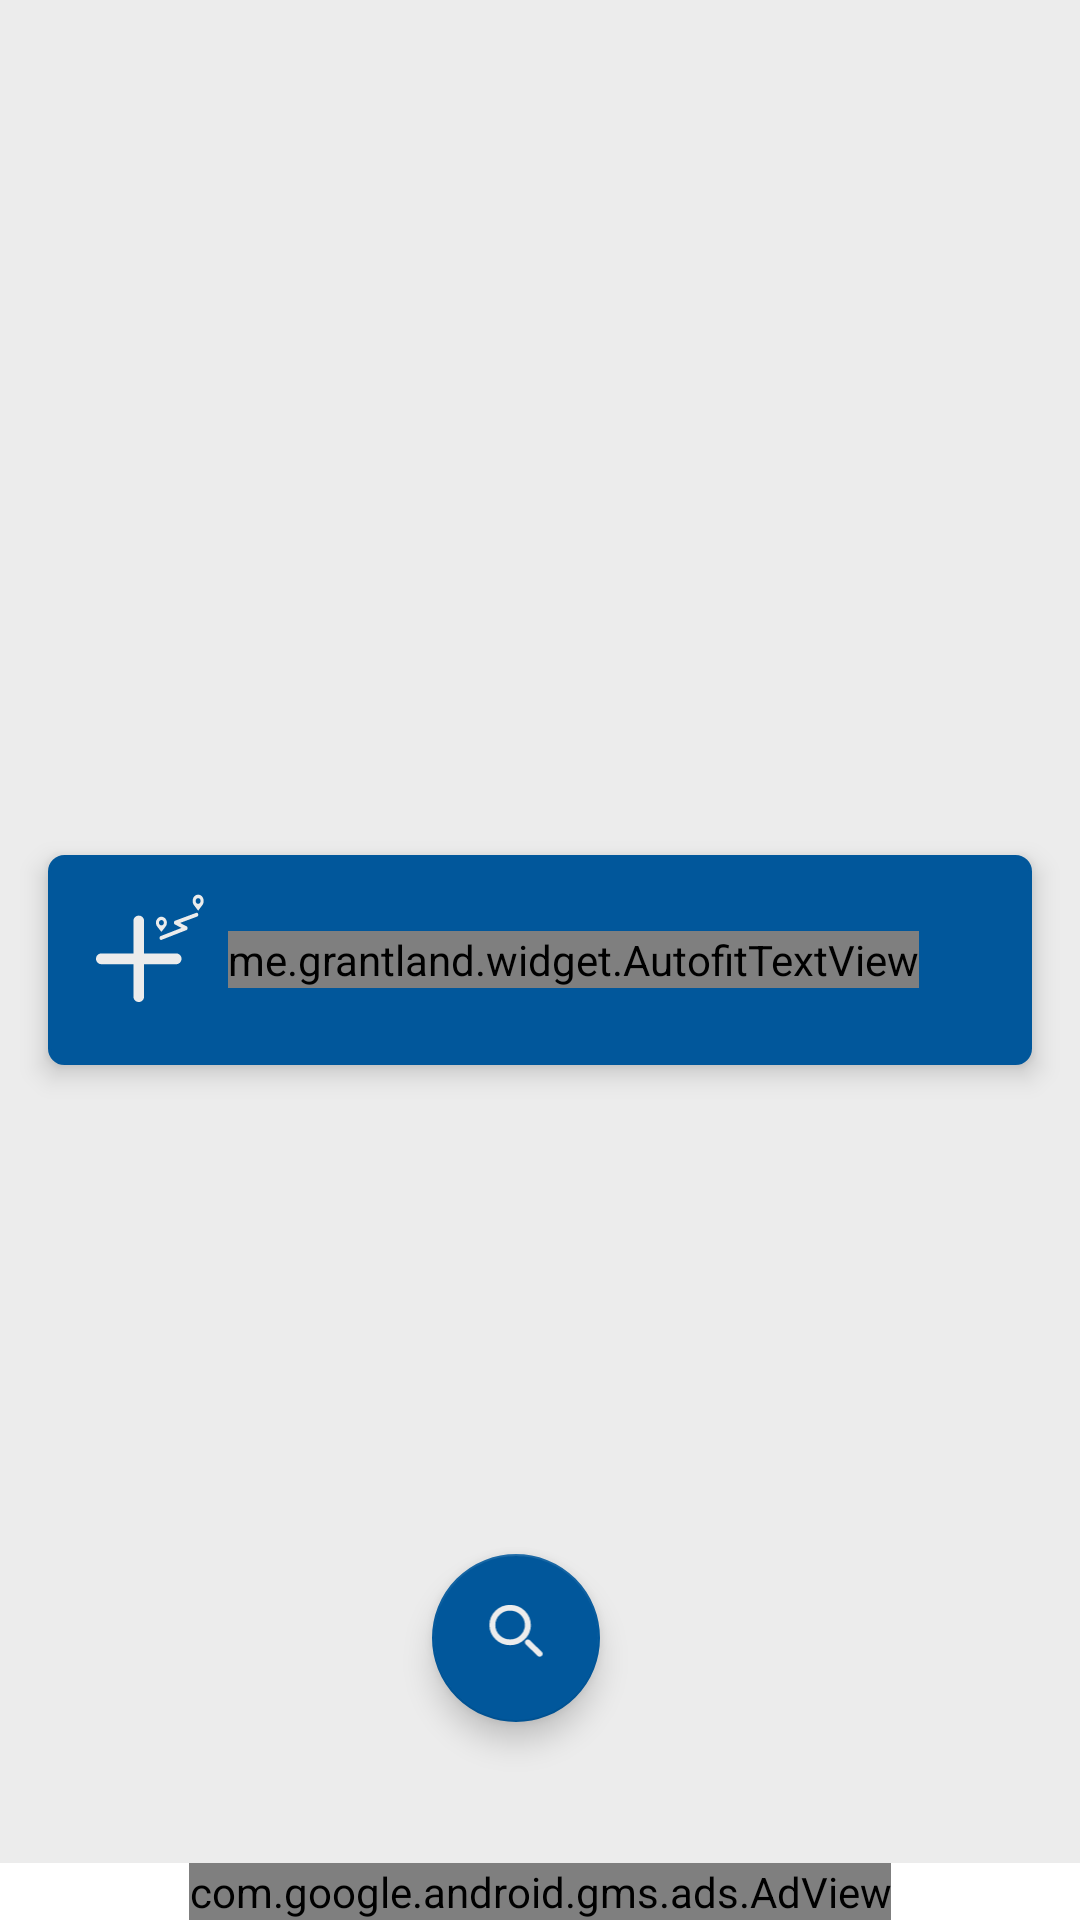

Write the Android layout XML for this screen, with the resource values it uses.
<!-- AndroidManifest.xml: application theme AppTheme -->
<!-- res/layout/activity_favourite_journeys.xml -->
<?xml version="1.0" encoding="utf-8"?>
<android.support.design.widget.CoordinatorLayout
        xmlns:android="http://schemas.android.com/apk/res/android"
        xmlns:app="http://schemas.android.com/apk/res-auto"
        xmlns:tools="http://schemas.android.com/tools"
        xmlns:ads="http://schemas.android.com/apk/res-auto"
        android:layout_width="match_parent"
        android:layout_height="match_parent"
        android:background="@color/bg_grey_lighter"
        android:fitsSystemWindows="true"
        tools:context=".journeyFavourites.FavouriteJourneysActivity"
        >

    <View
            android:layout_width="match_parent"
            android:layout_height="match_parent"
            android:background="@drawable/bg_gradient"
            />

    <android.support.design.widget.FloatingActionButton
            android:id="@+id/fab_search_journey"
            android:layout_width="wrap_content"
            android:layout_height="wrap_content"
            android:layout_gravity="bottom|center"
            android:layout_marginBottom="66dp"
            android:layout_marginEnd="@dimen/margin_default"
            app:fabSize="normal"
            app:srcCompat="@drawable/ic_search"
            />

    <RelativeLayout
            android:layout_width="match_parent"
            android:layout_height="match_parent"
            >

        <LinearLayout
                android:id="@+id/ll_add_favourite"
                android:layout_width="match_parent"
                android:layout_height="@dimen/btn_height_big"
                android:layout_centerInParent="true"
                android:layout_marginEnd="@dimen/margin_default"
                android:layout_marginStart="@dimen/margin_default"
                android:background="@drawable/border_radius"
                android:elevation="@dimen/elevation_default"
                android:orientation="horizontal"
                android:visibility="visible"
                >

            <ImageButton
                    android:id="@+id/btn_add_new_favourite"
                    android:layout_width="wrap_content"
                    android:layout_height="wrap_content"
                    android:layout_gravity="center"
                    android:layout_marginStart="@dimen/margin_default"
                    android:paddingBottom="@dimen/margin_small"
                    android:background="@android:color/transparent"
                    android:tint="@color/ic_light"
                    app:srcCompat="@drawable/ic_add_favourite"
                    android:contentDescription="Aggiungi tratta ai preferiti"
                    />

            <me.grantland.widget.AutofitTextView
                    android:id="@+id/lbl_add_new_favourite"
                    android:layout_width="wrap_content"
                    android:layout_height="wrap_content"
                    android:layout_gravity="center"
                    android:layout_marginStart="@dimen/margin_small"
                    android:layout_marginEnd="@dimen/margin_small"
                    android:text="@string/btn_favourite_journeys"
                    android:textColor="@color/txt_white"
                    android:textSize="@dimen/text_size_default_plus"
                    android:textStyle="bold"
                    />

        </LinearLayout>

        <RelativeLayout
                android:id="@+id/rl_message"
                android:layout_width="match_parent"
                android:layout_height="wrap_content"
                android:background="@color/bg_white"
                android:elevation="@dimen/elevation_smaller"
                android:layout_alignParentTop="true"
                android:layout_alignParentStart="true"
                android:visibility="gone"
                >

            <TextView
                    android:id="@+id/tv_message_title"
                    android:layout_width="wrap_content"
                    android:layout_height="wrap_content"
                    android:textStyle="bold"
                    android:textColor="@color/txt_dark"
                    android:layout_margin="@dimen/margin_small"
                    android:text=""
                    />

            <TextView
                    android:id="@+id/tv_message_body"
                    android:layout_width="match_parent"
                    android:layout_height="wrap_content"
                    android:layout_toEndOf="@id/tv_message_title"
                    android:textSize="@dimen/text_size_smaller"
                    android:layout_margin="@dimen/margin_small"
                    android:text=""
                    android:autoLink="all"
                    android:linksClickable="true"
                    />

        </RelativeLayout>

        <RelativeLayout
                android:id="@+id/rl_ad"
                android:layout_width="match_parent"
                android:layout_height="wrap_content"
                android:layout_alignParentBottom="true"
                android:background="@color/bg_white"
                android:visibility="visible"
                >

            <com.google.android.gms.ads.AdView
                    android:id="@+id/adView"
                    android:layout_width="wrap_content"
                    android:layout_height="wrap_content"
                    android:layout_centerHorizontal="true"
                    ads:adSize="SMART_BANNER"
                    ads:adUnitId="@string/banner_favourites_id"
                    >
            </com.google.android.gms.ads.AdView>

        </RelativeLayout>

        <RelativeLayout
                android:layout_width="match_parent"
                android:layout_height="match_parent"
                android:layout_below="@id/rl_message"
                android:layout_above="@id/rl_ad"
                android:layout_centerHorizontal="true"
                >

            <android.support.v7.widget.RecyclerView
                    android:id="@+id/rv_favourite_journeys"
                    android:layout_width="match_parent"
                    android:layout_height="wrap_content"
                    android:layout_centerVertical="true"
                    android:layout_marginTop="0dp"
                    android:overScrollMode="never"
                    android:visibility="visible"
                    >
            </android.support.v7.widget.RecyclerView>

        </RelativeLayout>

    </RelativeLayout>

</android.support.design.widget.CoordinatorLayout>
<!-- resources referenced by this layout -->
<resources>
  <color name="bg_grey_lighter">#ECECEC</color>
  <color name="bg_white">#ffffff</color>
  <color name="ic_light">#ECECEC</color>
  <color name="txt_dark">#37474F</color>
  <color name="txt_white">#FFFFFF</color>
  <dimen name="btn_height_big">@dimen/item_height_big</dimen>
  <dimen name="elevation_default">5dp</dimen>
  <dimen name="elevation_smaller">2dp</dimen>
  <dimen name="margin_default">16dp</dimen>
  <dimen name="margin_small">8dp</dimen>
  <dimen name="text_size_default_plus">18sp</dimen>
  <dimen name="text_size_smaller">12sp</dimen>
  <!-- drawable border_radius (drawable) -->
  <shape
      xmlns:android="http://schemas.android.com/apk/res/android"
      android:shape="rectangle">
  
      <solid
          android:color="@color/btn_dark_cyan">
      </solid>
  
      <stroke
          android:width="1dp"
          android:color="@color/btn_dark_cyan">
      </stroke>
  
      
      
      
      
      
      
  
      <corners
          android:radius="5dp">
      </corners>
  
  </shape>
  <!-- drawable ic_add_favourite: vector/xml drawable (drawable, 3309 chars, omitted) -->
  <!-- drawable ic_search (drawable) -->
  <?xml version="1.0" encoding="utf-8"?>
  <vector xmlns:android="http://schemas.android.com/apk/res/android"
          android:width="46dp"
          android:height="56dp"
          android:viewportWidth="100"
          android:viewportHeight="125">
  
      <path
          android:fillColor="@color/ic_light"
          android:pathData="M 75 40 Q 74.99453125 25.483984375 64.7 15.2 54.5203125 5.009765625 40 5
  25.48515625 5 15.2 15.2 L 15.2 15.2 Q 5 25.48515625 5 40 5.009765625 54.5203125
  15.2 64.7 25.483984375 74.99453125 40 75 54.516015625 74.9974609375 64.7 64.75 L
  64.75 64.7 Q 72.09765625 57.41796875 74.15 47.8 L 74.2 47.8 Q 75.003125
  44.0443359375 75 40 M 57.65 22.25 Q 65.0056640625 29.6162109375 65 40 64.996875
  42.9556640625 64.4 45.7 L 64.4 45.65 Q 62.9056640625 52.4654296875 57.65 57.65 L
  57.65 57.65 Q 50.366015625 65.0025390625 40 65 29.6162109375 65.0056640625 22.25
  57.65 14.9904296875 50.3798828125 15 40 14.9998046875 29.6326171875 22.25 22.3 L
  22.3 22.25 Q 29.6326171875 14.9998046875 40 15 50.3798828125 14.9904296875 57.65
  22.25 M 95 90 Q 94.9947265625 87.9341796875 93.5 86.45 L 73.5 66.45 Q
  72.0658203125 65.0052734375 70 65 67.9341796875 65.0052734375 66.45 66.45
  65.0052734375 67.9341796875 65 70 65.0052734375 72.0658203125 66.45 73.5 L 86.45
  93.5 Q 87.9341796875 94.9947265625 90 95 92.0658203125 94.9947265625 93.5 93.5
  94.9947265625 92.0658203125 95 90 Z"/>
  </vector>
  <string name="banner_favourites_id">ca-app-pub-8963908741443055/5762521525</string>
  <string name="btn_favourite_journeys">Cerca e aggiungi una tratta ai Preferiti!</string>
  <style name="AppTheme" parent="Theme.AppCompat.Light.DarkActionBar">
          <item name="colorPrimary">@color/bg_dark</item>
          <item name="colorPrimaryDark">@color/bg_darker</item>
          <item name="colorAccent">@color/btn_dark_cyan</item>
          <item name="android:textColor">@color/txt_dark</item>
          <item name="android:datePickerDialogTheme">@style/MyDatePickerDialogTheme</item>
          <item name="android:timePickerDialogTheme">@style/MyDatePickerDialogTheme</item>
      </style>
  <dimen name="item_height_big">70dp</dimen>
  <color name="btn_dark_cyan">#01579B</color>
  <color name="bg_dark">#455A64</color>
  <color name="bg_darker">#37474F</color>
  <style name="MyDatePickerDialogTheme" parent="android:Theme.Material.Light.Dialog">
          <item name="android:colorAccent">@color/btn_dark_cyan</item>
      </style>
</resources>
